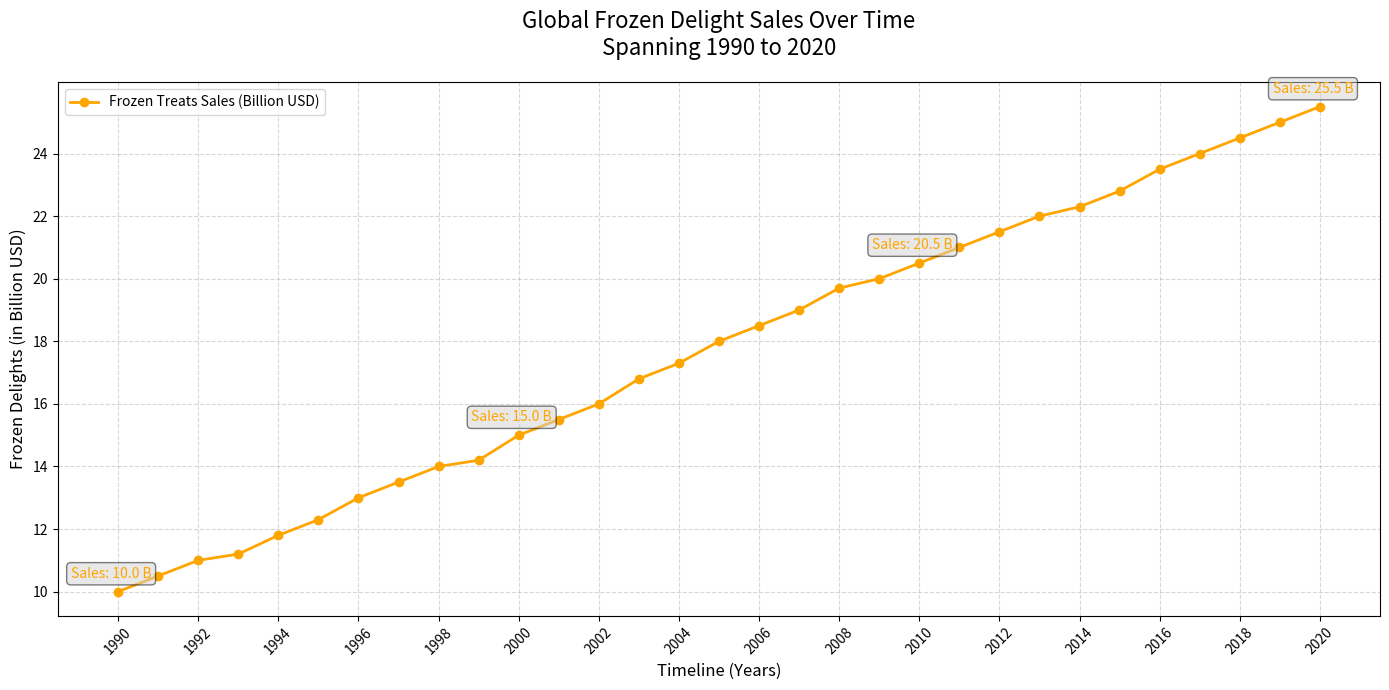

The matplotlib source for this figure:
import matplotlib.pyplot as plt
import numpy as np

years = np.arange(1990, 2021)
ice_cream_sales = np.array([
    10, 10.5, 11, 11.2, 11.8, 12.3, 13, 13.5, 14, 14.2, 
    15, 15.5, 16, 16.8, 17.3, 18, 18.5, 19, 19.7, 20, 
    20.5, 21, 21.5, 22, 22.3, 22.8, 23.5, 24, 24.5, 25, 
    25.5
])

plt.figure(figsize=(14, 7))
# Changed the legend label
plt.plot(years, ice_cream_sales, color='orange', marker='o', linestyle='-', linewidth=2, markersize=6, label='Frozen Treats Sales (Billion USD)')

highlight_indices = [0, 10, 20, 30]
for i in highlight_indices:
    # Changed value annotation text
    plt.annotate(
        f'Sales: {ice_cream_sales[i]:.1f} B',
        (years[i], ice_cream_sales[i]),
        textcoords="offset points",
        xytext=(-5, 10),
        ha='center',
        fontsize=10,
        color='orange',  
        bbox=dict(boxstyle='round,pad=0.3', edgecolor='black', facecolor='lightgray', alpha=0.5)
    )

# Changed title
plt.title('Global Frozen Delight Sales Over Time\nSpanning 1990 to 2020', fontsize=16, pad=20)
# Changed axis labels
plt.xlabel('Timeline (Years)', fontsize=12)
plt.ylabel('Frozen Delights (in Billion USD)', fontsize=12)
plt.xticks(years[::2], rotation=45)
plt.yticks(np.arange(10, 26, 2))
plt.grid(True, linestyle='--', alpha=0.5)
plt.legend(loc='upper left', fontsize=10)
plt.tight_layout()
plt.show()
